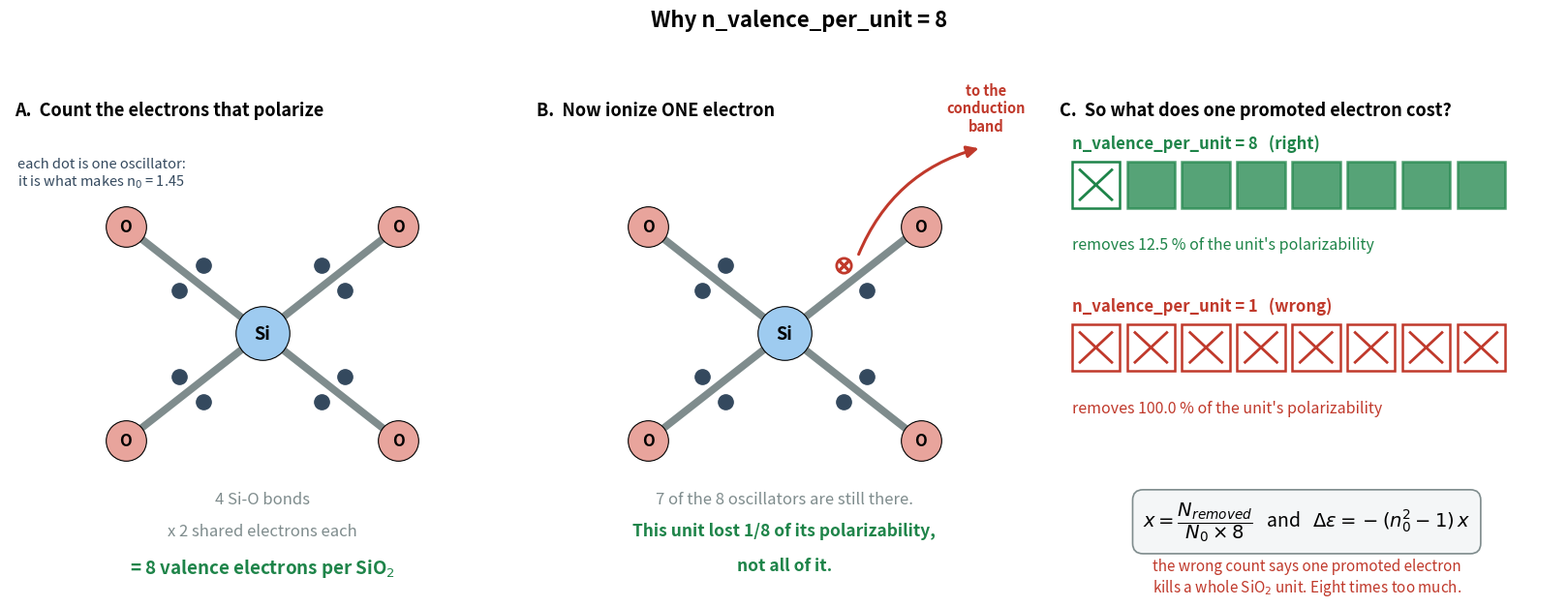

Source code (Python):
"""
Why n_valence_per_unit = 8, drawn.

The point in one sentence: promoting one electron does not switch off a whole
SiO2 unit, it removes one oscillator out of the eight that unit carries.

    python tools_plot_why_eight.py [out.png]
"""

import sys
from pathlib import Path

import numpy as np
import matplotlib
matplotlib.use("Agg")
import matplotlib.pyplot as plt
from matplotlib.patches import FancyArrowPatch, Rectangle

BLUE, RED, GREEN, GREY = "#2c6fbb", "#c0392b", "#1e8449", "#7f8c8d"
O_COL, SI_COL, E_COL = "#e8a49c", "#9ecbf0", "#34495e"

SI = np.array([5.0, 5.6])
O_POS = [np.array(p) for p in ((2.3, 7.9), (7.7, 7.9), (2.3, 3.3), (7.7, 3.3))]


def draw_unit(ax, missing=None, dim_all=False):
    """One SiO2 unit. Each bond carries its two shared electrons as dots.

    `missing` is the index (0..7) of an electron that has been promoted.
    """
    k = 0
    for op in O_POS:
        v = op - SI
        L = np.linalg.norm(v)
        u = v / L
        perp = np.array([-u[1], u[0]])
        ax.plot([SI[0], op[0]], [SI[1], op[1]], color=GREY, lw=5.5,
                solid_capstyle="round", zorder=1, alpha=0.45 if dim_all else 1.0)
        # the two shared electrons, straddling the bond axis at its midpoint
        mid = SI + 0.52 * v
        for sgn in (-1, +1):
            pos = mid + sgn * 0.36 * perp
            gone = (missing is not None and k == missing)
            ax.plot(*pos, "o", ms=11,
                    color="white" if gone else E_COL,
                    markeredgecolor=RED if gone else E_COL,
                    markeredgewidth=2.0 if gone else 1.0, zorder=6)
            if gone:
                ax.plot(*pos, "x", ms=8, color=RED, mew=2.4, zorder=7)
            k += 1
        ax.plot(*op, "o", ms=30, color=O_COL, zorder=4,
                markeredgecolor="black", markeredgewidth=0.8)
        ax.annotate("O", op, ha="center", va="center", fontsize=12,
                    fontweight="bold", zorder=8)
    ax.plot(*SI, "o", ms=40, color=SI_COL, zorder=4,
            markeredgecolor="black", markeredgewidth=0.8)
    ax.annotate("Si", SI, ha="center", va="center", fontsize=13,
                fontweight="bold", zorder=8)


fig, ax = plt.subplots(1, 3, figsize=(16.6, 6.4))
fig.suptitle("Why n_valence_per_unit = 8",
             fontsize=16, fontweight="bold", y=0.975)

# ------------------------------------------------------------------ panel A
a = ax[0]
a.set_xlim(0, 10); a.set_ylim(0, 11); a.axis("off")
draw_unit(a)
a.annotate("A.  Count the electrons that polarize", (0.1, 10.6),
           fontsize=13, fontweight="bold", va="top")
a.annotate("4 Si-O bonds", (5.0, 1.95), ha="center", fontsize=12, color=GREY)
a.annotate("x 2 shared electrons each", (5.0, 1.25), ha="center", fontsize=12,
           color=GREY)
a.annotate("= 8 valence electrons per SiO$_2$", (5.0, 0.45), ha="center",
           fontsize=13.5, color=GREEN, fontweight="bold")
a.annotate("each dot is one oscillator:\nit is what makes n$_0$ = 1.45",
           (0.15, 9.4), fontsize=10.5, color=E_COL, va="top")

# ------------------------------------------------------------------ panel B
b = ax[1]
b.set_xlim(0, 10); b.set_ylim(0, 11); b.axis("off")
draw_unit(b, missing=3)
b.annotate("B.  Now ionize ONE electron", (0.1, 10.6),
           fontsize=13, fontweight="bold", va="top")
b.add_patch(FancyArrowPatch((6.45, 7.25), (8.9, 9.6), color=RED, lw=2.2,
                            arrowstyle="-|>", mutation_scale=18,
                            connectionstyle="arc3,rad=-0.25", zorder=9))
b.annotate("to the\nconduction\nband", (9.0, 9.9), fontsize=10.5, color=RED,
           ha="center", va="bottom", fontweight="bold")
b.annotate("7 of the 8 oscillators are still there.", (5.0, 1.95), ha="center",
           fontsize=12, color=GREY)
b.annotate("This unit lost 1/8 of its polarizability,", (5.0, 1.25),
           ha="center", fontsize=12.5, color=GREEN, fontweight="bold")
b.annotate("not all of it.", (5.0, 0.5), ha="center", fontsize=12.5,
           color=GREEN, fontweight="bold")

# ------------------------------------------------------------------ panel C
d = ax[2]
d.set_xlim(0, 10); d.set_ylim(0, 11); d.axis("off")
d.annotate("C.  So what does one promoted electron cost?", (0.1, 10.6),
           fontsize=13, fontweight="bold", va="top")

for row, (lab, frac, col, verdict) in enumerate((
        ("n_valence_per_unit = 8", 1 / 8, GREEN, "right"),
        ("n_valence_per_unit = 1", 1.0, RED, "wrong"))):
    y = 8.3 - row * 3.5
    d.annotate(f"{lab}   ({verdict})", (0.35, y + 1.28), fontsize=12,
               color=col, fontweight="bold")
    # the unit's polarizability, as eight slots
    for j in range(8):
        x = 0.35 + j * 1.09
        filled = (j > 0) if frac < 1 else False
        d.add_patch(Rectangle((x, y), 0.95, 1.0,
                              facecolor=col if filled else "white",
                              edgecolor=col, lw=1.8, alpha=0.75 if filled else 1.0))
        if not filled:
            d.plot([x + 0.16, x + 0.79], [y + 0.18, y + 0.82], color=col, lw=2.0)
            d.plot([x + 0.16, x + 0.79], [y + 0.82, y + 0.18], color=col, lw=2.0)
    d.annotate(f"removes {100*frac:.1f} % of the unit's polarizability",
               (0.35, y - 0.62), fontsize=11.5, color=col, va="top")

d.annotate(r"$x = \dfrac{N_{removed}}{N_0 \times 8}$   and   "
           r"$\Delta\varepsilon = -(n_0^2 - 1)\, x$",
           (5.0, 1.55), ha="center", fontsize=14, va="center",
           bbox=dict(boxstyle="round,pad=0.55", fc="#f4f6f7", ec=GREY, lw=1.2))
d.annotate("the wrong count says one promoted electron\n"
           "kills a whole SiO$_2$ unit. Eight times too much.",
           (5.0, 0.35), ha="center", fontsize=11, color=RED, va="center")

fig.tight_layout(rect=(0, 0.0, 1, 0.945))
out = Path(sys.argv[1] if len(sys.argv) > 1 else "why_eight.png")
fig.savefig(out, dpi=150, facecolor="white")
print(f"wrote {out}")
